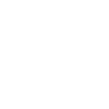
t = 0.00 s
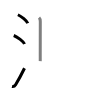
t = 3.50 s
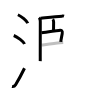
t = 7.25 s
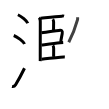
t = 10.75 s
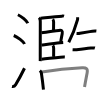
t = 14.50 s
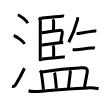
t = 18.00 s

The animated SVG that drew these frames (rendered in a browser with its animation timeline set to each time). Animation: 18 SMIL elements (animate=18); one cycle of 18.00 s.

<svg width="109px" height="109px" viewBox="0 0 px 109px" xmlns="http://www.w3.org/2000/svg" xmlns:xlink="http://www.w3.org/1999/xlink" xml:space="preserve" version="1.1"  baseProfile="full">
<path d="M17.88,14.75c3.48,1.52,9,6.23,9.87,8.59" style="fill:none;stroke:black;stroke-width:3;opacity:0">
  <animate attributeType="CSS" attributeName="opacity" from="0" to="1" begin="0s" dur="1s" repeatCount="0" fill="freeze" />
</path>
<path d="M13.75,35.5c3.79,1.5,9.8,6.17,10.75,8.5" style="fill:none;stroke:black;stroke-width:3;opacity:0">
  <animate attributeType="CSS" attributeName="opacity" from="0" to="1" begin="1s" dur="1s" repeatCount="0" fill="freeze" />
</path>
<path d="M12,86.48c1.62,0.39,2.62-0.12,3.61-1.75c3.39-5.61,6.04-10.66,8.89-16.49" style="fill:none;stroke:black;stroke-width:3;opacity:0">
  <animate attributeType="CSS" attributeName="opacity" from="0" to="1" begin="2s" dur="1s" repeatCount="0" fill="freeze" />
</path>
<path d="M39.02,17.61c1.06,1.06,1.28,2.27,1.28,3.77c0,6.28-0.06,25.32-0.06,34.87c0,1.37,0.02,4.24,0,4.87" style="fill:none;stroke:black;stroke-width:3;opacity:0">
  <animate attributeType="CSS" attributeName="opacity" from="0" to="1" begin="3s" dur="1s" repeatCount="0" fill="freeze" />
</path>
<path d="M40.88,18.26c5.62-0.63,14.58-1.85,21.09-2.13c0.99-0.04,1.58-0.1,2.07,0.06" style="fill:none;stroke:black;stroke-width:3;opacity:0">
  <animate attributeType="CSS" attributeName="opacity" from="0" to="1" begin="4s" dur="1s" repeatCount="0" fill="freeze" />
</path>
<path d="M52.74,19.3c0.79,0.79,0.88,1.56,0.88,2.8c0,2.77-0.08,5.14-0.08,8.06" style="fill:none;stroke:black;stroke-width:3;opacity:0">
  <animate attributeType="CSS" attributeName="opacity" from="0" to="1" begin="5s" dur="1s" repeatCount="0" fill="freeze" />
</path>
<path d="M41.55,32.83c6.08-0.8,12.68-1.81,17.33-2.44c2.92-0.4,3.87,0.31,3.32,3.26c-0.46,2.49-1.04,5.41-1.47,8.25" style="fill:none;stroke:black;stroke-width:3;opacity:0">
  <animate attributeType="CSS" attributeName="opacity" from="0" to="1" begin="6s" dur="1s" repeatCount="0" fill="freeze" />
</path>
<path d="M41.58,45.03c2.23-0.28,12.72-1.75,18.46-2.33c1.49-0.15,2.62-0.26,3.16-0.3" style="fill:none;stroke:black;stroke-width:3;opacity:0">
  <animate attributeType="CSS" attributeName="opacity" from="0" to="1" begin="7s" dur="1s" repeatCount="0" fill="freeze" />
</path>
<path d="M52.78,45.46c0.69,0.69,0.88,1.41,0.88,2.68c0,3.2,0.02,6.35-0.04,8.74" style="fill:none;stroke:black;stroke-width:3;opacity:0">
  <animate attributeType="CSS" attributeName="opacity" from="0" to="1" begin="8s" dur="1s" repeatCount="0" fill="freeze" />
</path>
<path d="M41.6,59.2c5.77-0.58,12.26-1.44,18.77-2.06c1.34-0.13,3-0.27,4.45-0.15" style="fill:none;stroke:black;stroke-width:3;opacity:0">
  <animate attributeType="CSS" attributeName="opacity" from="0" to="1" begin="9s" dur="1s" repeatCount="0" fill="freeze" />
</path>
<path d="M77.6,17.25c0.02,0.6,0.17,1.61-0.05,2.41c-1.63,5.88-4.59,14.46-8.8,22.59" style="fill:none;stroke:black;stroke-width:3;opacity:0">
  <animate attributeType="CSS" attributeName="opacity" from="0" to="1" begin="10s" dur="1s" repeatCount="0" fill="freeze" />
</path>
<path d="M76.55,33.39c1.45,0.11,2.84,0.04,3.49-0.08c5.45-0.95,8.53-1.5,12.34-2.12c1.06-0.17,2.74-0.32,3.98-0.18" style="fill:none;stroke:black;stroke-width:3;opacity:0">
  <animate attributeType="CSS" attributeName="opacity" from="0" to="1" begin="11s" dur="1s" repeatCount="0" fill="freeze" />
</path>
<path d="M72.6,49.66c1.65,0.09,2.87,0.14,3.88,0.04c7.14-0.7,12.84-1.4,14.37-1.61s2.91-0.36,4.04-0.03" style="fill:none;stroke:black;stroke-width:3;opacity:0">
  <animate attributeType="CSS" attributeName="opacity" from="0" to="1" begin="12s" dur="1s" repeatCount="0" fill="freeze" />
</path>
<path d="M39.87,70.62c0.6,0.58,1.34,1.37,1.5,2.46c0.88,5.93,1.36,9.27,2.08,16.45" style="fill:none;stroke:black;stroke-width:3;opacity:0">
  <animate attributeType="CSS" attributeName="opacity" from="0" to="1" begin="13s" dur="1s" repeatCount="0" fill="freeze" />
</path>
<path d="M41.86,72.06c10.1-1.58,30.27-3.69,40.27-4.23c4.04-0.22,5.89,0.42,5.02,5.05c-0.69,3.67-1.39,6.75-2.62,14.2" style="fill:none;stroke:black;stroke-width:3;opacity:0">
  <animate attributeType="CSS" attributeName="opacity" from="0" to="1" begin="14s" dur="1s" repeatCount="0" fill="freeze" />
</path>
<path d="M54.19,72.74c0.25,0.38,0.54,0.68,0.61,1.16c0.7,4.85,1.04,7.92,1.65,14.7" style="fill:none;stroke:black;stroke-width:3;opacity:0">
  <animate attributeType="CSS" attributeName="opacity" from="0" to="1" begin="15s" dur="1s" repeatCount="0" fill="freeze" />
</path>
<path d="M69.53,70.27c0.46,0.44,0.89,1.21,0.82,1.8c-0.73,5.87-1.03,8.43-1.92,15.95" style="fill:none;stroke:black;stroke-width:3;opacity:0">
  <animate attributeType="CSS" attributeName="opacity" from="0" to="1" begin="16s" dur="1s" repeatCount="0" fill="freeze" />
</path>
<path d="M28.5,90.79c3.25,1.13,6.74,0.92,10.11,0.61c13.89-1.27,30.43-2.72,49.01-3.49c3.54-0.15,7.53,0.16,10.98,0.84" style="fill:none;stroke:black;stroke-width:3;opacity:0">
  <animate attributeType="CSS" attributeName="opacity" from="0" to="1" begin="17s" dur="1s" repeatCount="0" fill="freeze" />
</path>
</svg>
